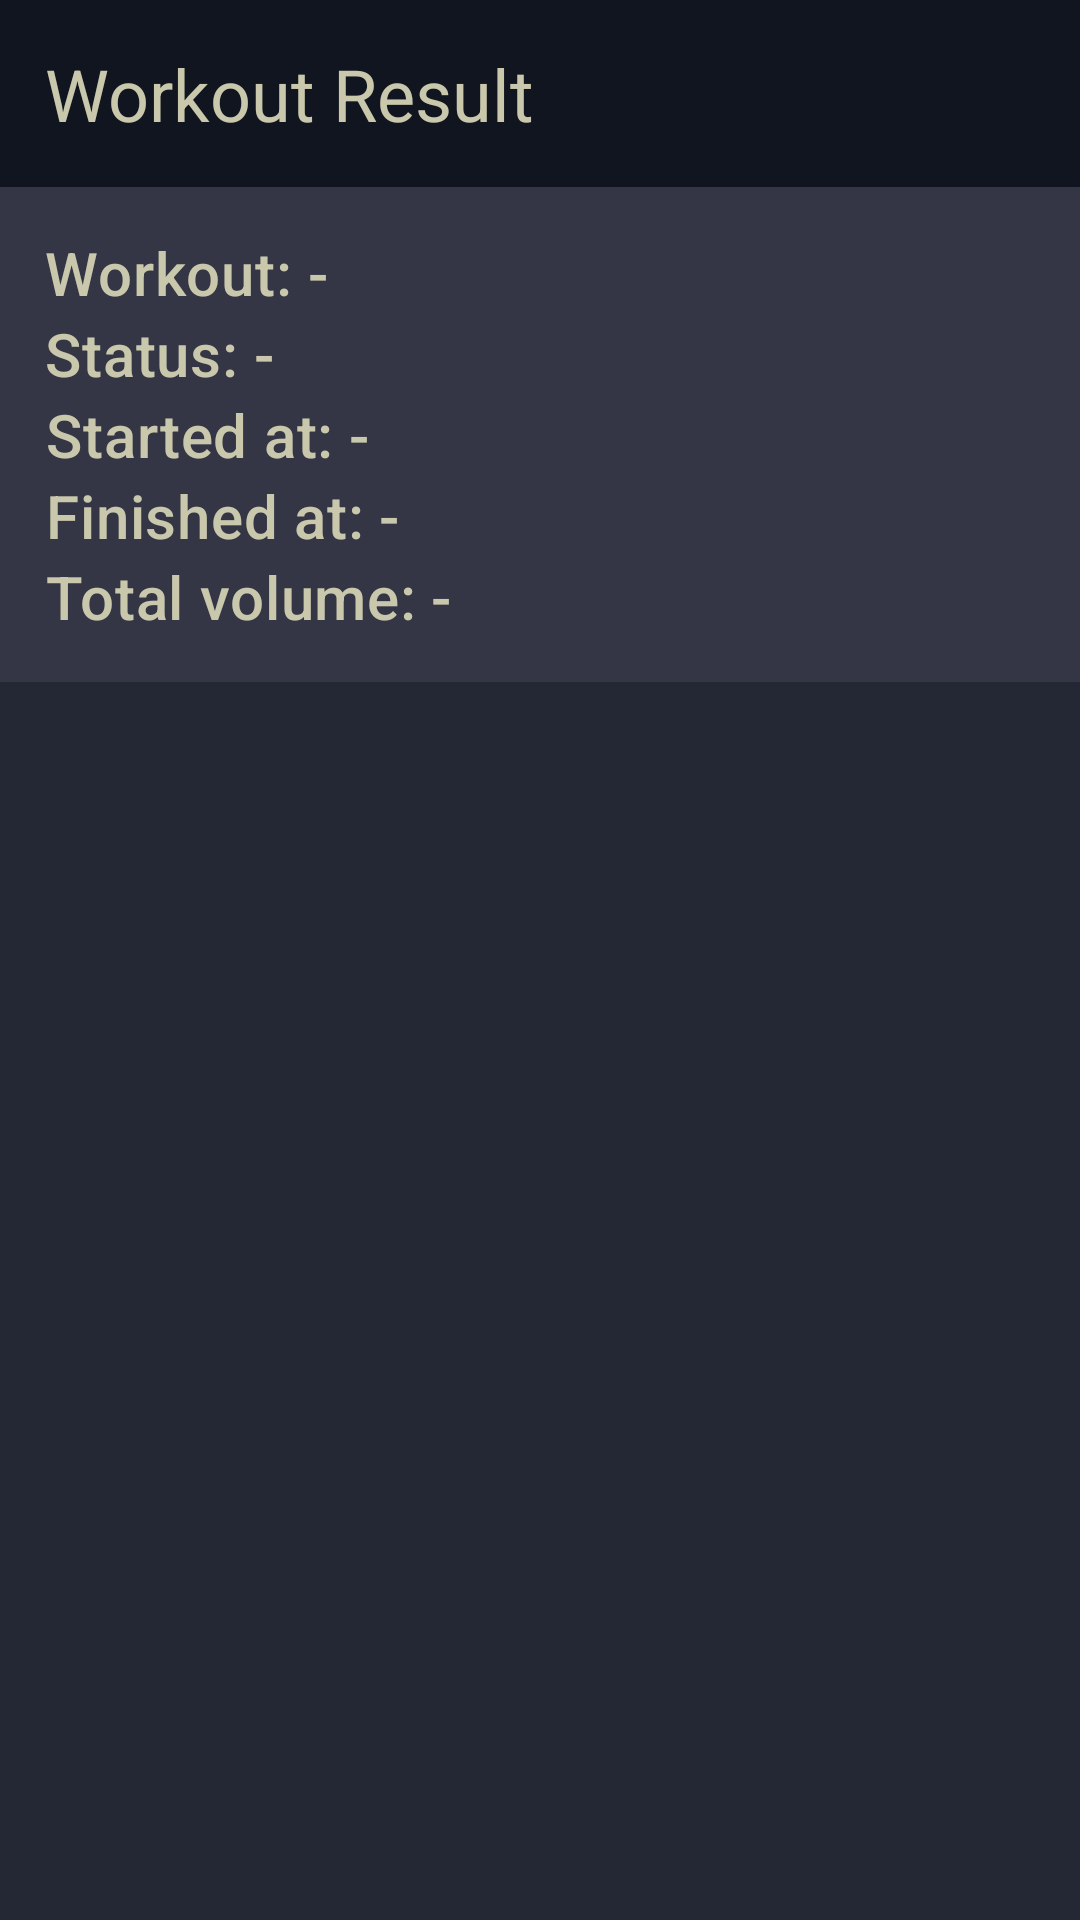

Layout XML and referenced resources for this Android screen:
<!-- AndroidManifest.xml: application theme Theme.GymWorkoutApp -->
<!-- res/layout/activity_workout_result.xml -->
<?xml version="1.0" encoding="utf-8"?>
<androidx.constraintlayout.widget.ConstraintLayout xmlns:android="http://schemas.android.com/apk/res/android"
    xmlns:app="http://schemas.android.com/apk/res-auto"
    xmlns:tools="http://schemas.android.com/tools"
    android:layout_width="match_parent"
    android:layout_height="match_parent"
    android:background="@color/primary">

    <LinearLayout
        android:id="@+id/linearLayout9"
        android:layout_width="match_parent"
        android:layout_height="wrap_content"
        android:background="@color/primary_darker"
        android:orientation="vertical"
        app:layout_constraintEnd_toEndOf="parent"
        app:layout_constraintStart_toStartOf="parent"
        app:layout_constraintTop_toTopOf="parent">

        <TextView
            style="@style/TextAppearance.MaterialComponents.Headline5"
            android:layout_width="match_parent"
            android:layout_height="wrap_content"
            android:padding="15dp"
            android:text="Workout Result"
            android:textColor="@color/secondary" />

        <LinearLayout
            android:layout_width="match_parent"
            android:layout_height="wrap_content"
            android:orientation="vertical"
            android:padding="15dp"
            android:background="@color/primary_lighter">

            <LinearLayout
                android:layout_width="wrap_content"
                android:layout_height="wrap_content"
                android:orientation="horizontal">
                <TextView
                    style="@style/TextAppearance.MaterialComponents.Headline6"
                    android:layout_width="match_parent"
                    android:layout_height="wrap_content"
                    android:gravity="center_horizontal"
                    android:text="Workout: "
                    android:textColor="@color/secondary" />
                <TextView
                    android:id="@+id/workout_result_name"
                    style="@style/TextAppearance.MaterialComponents.Headline6"
                    android:layout_width="match_parent"
                    android:layout_height="wrap_content"
                    android:gravity="center_horizontal"
                    android:text="-"
                    android:textColor="@color/secondary" />
            </LinearLayout>

            <LinearLayout
                android:layout_width="wrap_content"
                android:layout_height="wrap_content"
                android:orientation="horizontal">
                <TextView
                    style="@style/TextAppearance.MaterialComponents.Headline6"
                    android:layout_width="match_parent"
                    android:layout_height="wrap_content"
                    android:gravity="center_horizontal"
                    android:text="Status: "
                    android:textColor="@color/secondary" />
                <TextView
                    android:id="@+id/workout_result_status"
                    style="@style/TextAppearance.MaterialComponents.Headline6"
                    android:layout_width="match_parent"
                    android:layout_height="wrap_content"
                    android:gravity="center_horizontal"
                    android:text="-"
                    android:textColor="@color/secondary" />
            </LinearLayout>

            <LinearLayout
                android:layout_width="wrap_content"
                android:layout_height="wrap_content"
                android:orientation="horizontal">
                <TextView
                    style="@style/TextAppearance.MaterialComponents.Headline6"
                    android:layout_width="match_parent"
                    android:layout_height="wrap_content"
                    android:gravity="center_horizontal"
                    android:text="Started at: "
                    android:textColor="@color/secondary" />
                <TextView
                    android:id="@+id/workout_result_started"
                    style="@style/TextAppearance.MaterialComponents.Headline6"
                    android:layout_width="match_parent"
                    android:layout_height="wrap_content"
                    android:gravity="center_horizontal"
                    android:text="-"
                    android:textColor="@color/secondary" />
            </LinearLayout>

            <LinearLayout
                android:layout_width="wrap_content"
                android:layout_height="wrap_content"
                android:orientation="horizontal">
                <TextView
                    style="@style/TextAppearance.MaterialComponents.Headline6"
                    android:layout_width="match_parent"
                    android:layout_height="wrap_content"
                    android:gravity="center_horizontal"
                    android:text="Finished at: "
                    android:textColor="@color/secondary" />
                <TextView
                    android:id="@+id/workout_result_finished"
                    style="@style/TextAppearance.MaterialComponents.Headline6"
                    android:layout_width="match_parent"
                    android:layout_height="wrap_content"
                    android:gravity="center_horizontal"
                    android:text="-"
                    android:textColor="@color/secondary" />
            </LinearLayout>

            <LinearLayout
                android:layout_width="wrap_content"
                android:layout_height="wrap_content"
                android:orientation="horizontal">
                <TextView
                    style="@style/TextAppearance.MaterialComponents.Headline6"
                    android:layout_width="match_parent"
                    android:layout_height="wrap_content"
                    android:gravity="center_horizontal"
                    android:text="Total volume: "
                    android:textColor="@color/secondary" />
                <TextView
                    android:id="@+id/workout_result_total_volume"
                    style="@style/TextAppearance.MaterialComponents.Headline6"
                    android:layout_width="match_parent"
                    android:layout_height="wrap_content"
                    android:gravity="center_horizontal"
                    android:text="-"
                    android:textColor="@color/secondary" />
            </LinearLayout>
        </LinearLayout>
    </LinearLayout>

    <androidx.recyclerview.widget.RecyclerView
        android:id="@+id/workout_result_recycler"
        android:layout_width="match_parent"
        android:layout_height="0dp"
        app:layout_constraintTop_toBottomOf="@+id/linearLayout9"
        app:layout_constraintBottom_toTopOf="@+id/workout_result_btn_container"
        app:layout_constraintStart_toStartOf="parent"
        app:layout_constraintEnd_toEndOf="parent"
        android:padding="5dp" />

    <LinearLayout
        android:id="@+id/workout_result_btn_container"
        android:layout_width="match_parent"
        android:layout_height="wrap_content"
        android:orientation="horizontal"
        android:padding="15dp"
        android:background="@color/primary"
        app:layout_constraintBottom_toBottomOf="parent"
        app:layout_constraintEnd_toEndOf="parent"
        app:layout_constraintStart_toStartOf="parent"
        android:visibility="gone">
        <Button
            android:id="@+id/workout_result_continue"
            android:layout_width="0dp"
            android:layout_height="wrap_content"
            android:layout_weight="1"
            android:layout_marginEnd="4dp"
            android:backgroundTint="@color/primary_darker"
            android:text="CONTINUE"
            android:textColor="@color/secondary"
            app:layout_constraintEnd_toEndOf="parent"
            app:layout_constraintStart_toStartOf="parent" />
    </LinearLayout>

</androidx.constraintlayout.widget.ConstraintLayout>
<!-- resources referenced by this layout -->
<resources>
  <color name="primary">#242734</color>
  <color name="primary_darker">#11151f</color>
  <color name="primary_lighter">#343545</color>
  <color name="secondary">#C9C8AC</color>
  <style name="Theme.GymWorkoutApp" parent="Theme.MaterialComponents.DayNight.NoActionBar">
          
          <item name="colorPrimary">@color/primary</item>
          <item name="colorPrimaryVariant">@color/primary</item>
          <item name="colorOnPrimary">@color/secondary</item>
          
          <item name="colorSecondary">@color/secondary</item>
          <item name="colorSecondaryVariant">@color/secondary</item>
          <item name="colorOnSecondary">@color/primary</item>
          
          <item name="android:statusBarColor">?attr/colorPrimaryVariant</item>
          
      </style>
</resources>
